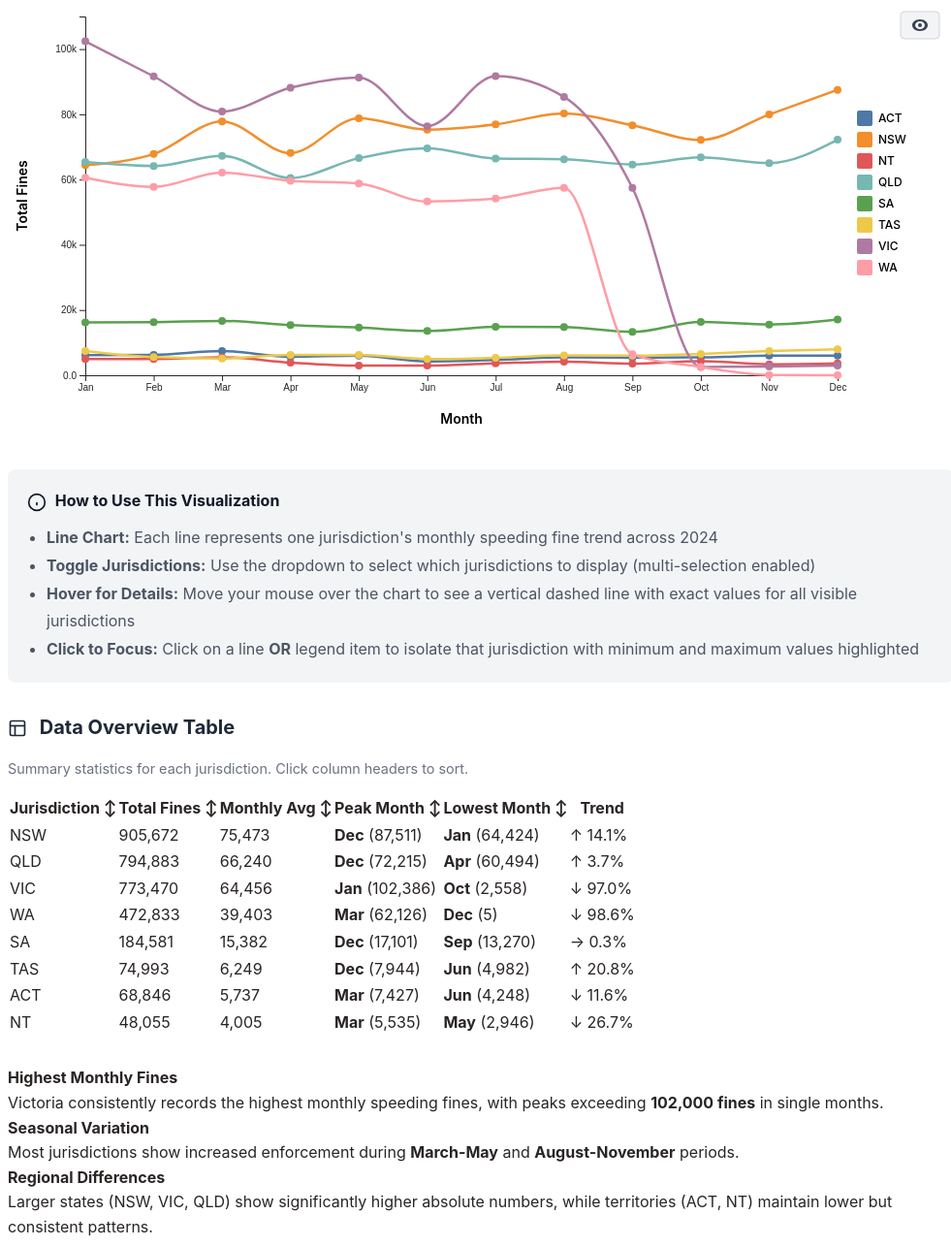
D3 v7 page, settled after 480 driven frames (8 s of simulated time); the page loaded 1 data file(s).


// ── js/rq1.js
// RQ1: Monthly Speeding Fines by Jurisdiction
// D3 Multi-Line Chart Visualization with real data from Q1.csv

(function(){

// Load the dataset
loadQ1Data().then(data => {
  console.log('RQ1 data loaded:', data.length, 'rows');
  
  // Get unique jurisdictions and sort them
  const jurisdictions = Array.from(new Set(data.map(d => d.JURISDICTION))).filter(j => j).sort();
  console.log('Jurisdictions:', jurisdictions);
  
  // Build the control panel
  const controlsDiv = d3.select('#rq1-controls');
  controlsDiv.attr('class', 'viz-controls');
  
  // Create dropdown-style multi-select control
  const dropdownContainer = controlsDiv.append('div')
    .attr('class', 'control-label')
    .style('position', 'relative');
  
  dropdownContainer.append('span').text('Select Jurisdictions:');
  
  // Create dropdown button
  const dropdownButton = dropdownContainer.append('div')
    .attr('class', 'control-select')
    .style('cursor', 'pointer')
    .style('display', 'flex')
    .style('justify-content', 'space-between')
    .style('align-items', 'center')
    .style('user-select', 'none')
    .html(`<span>All Jurisdictions (${jurisdictions.length})</span><span style="font-size: 0.7em;">▼</span>`);
  
  // Create dropdown menu
  const dropdownMenu = dropdownContainer.append('div')
    .style('position', 'absolute')
    .style('top', '100%')
    .style('left', '0')
    .style('right', '0')
    .style('background', 'white')
    .style('border', '2px solid #e5e7eb')
    .style('border-radius', '8px')
    .style('box-shadow', '0 4px 6px rgba(0, 0, 0, 0.1)')
    .style('margin-top', '4px')
    .style('max-height', '300px')
    .style('overflow-y', 'auto')
    .style('z-index', '1000')
    .style('display', 'none');
  
  // Add "Select All" option
  const selectAllOption = dropdownMenu.append('label')
    .style('display', 'flex')
    .style('align-items', 'center')
    .style('padding', '10px 12px')
    .style('cursor', 'pointer')
    .style('border-bottom', '1px solid #e5e7eb')
    .style('background', '#f9fafb')
    .style('font-weight', '600')
    .on('mouseover', function() {
      d3.select(this).style('background', '#f3f4f6');
    })
    .on('mouseout', function() {
      d3.select(this).style('background', '#f9fafb');
    });
  
  const selectAllCheckbox = selectAllOption.append('input')
    .attr('type', 'checkbox')
    .attr('id', 'select-all')
    .attr('checked', true)
    .style('cursor', 'pointer')
    .style('margin-right', '8px');
  
  selectAllOption.append('span').text('Select All');
  
  // Add individual jurisdiction checkboxes
  const checkboxes = {};
  jurisdictions.forEach(jurisdiction => {
    const option = dropdownMenu.append('label')
      .style('display', 'flex')
      .style('align-items', 'center')
      .style('padding', '8px 12px')
      .style('cursor', 'pointer')
      .style('transition', 'background 0.2s')
      .on('mouseover', function() {
        d3.select(this).style('background', '#f3f4f6');
      })
      .on('mouseout', function() {
        d3.select(this).style('background', 'white');
      });
    
    const checkbox = option.append('input')
      .attr('type', 'checkbox')
      .attr('class', 'jurisdiction-checkbox')
      .attr('value', jurisdiction)
      .attr('checked', true)
      .style('cursor', 'pointer')
      .style('margin-right', '8px');
    
    option.append('span').text(jurisdiction);
    
    checkboxes[jurisdiction] = checkbox.node();
  });
  
  // Toggle dropdown visibility
  let isDropdownOpen = false;
  dropdownButton.on('click', function(event) {
    event.stopPropagation();
    isDropdownOpen = !isDropdownOpen;
    dropdownMenu.style('display', isDropdownOpen ? 'block' : 'none');
    dropdownButton.html(`<span>${getSelectedText()}</span><span style="font-size: 0.7em;">${isDropdownOpen ? '▲' : '▼'}</span>`);
  });
  
  // Close dropdown when clicking outside
  d3.select('body').on('click.rq1-dropdown', function(event) {
    if (isDropdownOpen && !dropdownContainer.node().contains(event.target)) {
      isDropdownOpen = false;
      dropdownMenu.style('display', 'none');
      dropdownButton.html(`<span>${getSelectedText()}</span><span style="font-size: 0.7em;">▼</span>`);
    }
  });
  
  // Function to get selected text
  function getSelectedText() {
    const selectedCount = jurisdictions.filter(j => checkboxes[j].checked).length;
    if (selectedCount === 0) return 'No Jurisdictions Selected';
    if (selectedCount === jurisdictions.length) return `All Jurisdictions (${jurisdictions.length})`;
    if (selectedCount === 1) return jurisdictions.find(j => checkboxes[j].checked);
    return `${selectedCount} Jurisdictions Selected`;
  }
  
  // Set up the chart dimensions
  const chartContainer = d3.select('#rq1-chart');
  
  // Detect device and orientation
  const isMobile = window.innerWidth <= 768;
  const isLandscape = window.innerWidth > window.innerHeight;
  
  // Get full available width of the container
  const containerNode = chartContainer.node();
  let containerWidth = containerNode.getBoundingClientRect().width || window.innerWidth - 40;
  let chartHeight = 450;
  let margin = { top: 20, right: 120, bottom: 60, left: 80 };
  
  if (isMobile) {
    if (isLandscape) {
      // Landscape: reduce height, keep standard margins
      chartHeight = 350;
      margin = { top: 15, right: 100, bottom: 50, left: 60 };
    } else {
      // Portrait: enable horizontal scrolling with wider chart
      containerWidth = Math.max(containerWidth, 600); // Minimum width for readability
      chartHeight = 400;
      margin = { top: 20, right: 100, bottom: 50, left: 60 };
    }
  }
  
  const width = containerWidth - margin.left - margin.right;
  const height = chartHeight - margin.top - margin.bottom;
  
  // Create wrapper for horizontal scrolling on mobile portrait
  if (isMobile && !isLandscape) {
    chartContainer
      .style('overflow-x', 'auto')
      .style('overflow-y', 'hidden')
      .style('-webkit-overflow-scrolling', 'touch')
      .style('width', '100%');
  }
  
  // Create SVG with viewBox for responsiveness
  const svg = chartContainer.append('svg')
    .attr('viewBox', `0 0 ${containerWidth} ${chartHeight}`)
    .attr('preserveAspectRatio', 'xMidYMid meet')
    .style('width', '100%')
    .style('height', 'auto')
    .style('min-height', isMobile ? '300px' : '400px');
  
  const g = svg.append('g')
    .attr('transform', `translate(${margin.left},${margin.top})`);
  
  // Add color-blind toggle button (top-right position)
  const toggleButton = svg.append('g')
    .attr('class', 'colorblind-toggle')
    .attr('transform', `translate(${containerWidth - 55}, 15)`)
    .style('cursor', 'pointer');
  
  const toggleTitle = toggleButton.append('title')
    .text('Enable color blind mode');
  
  toggleButton.append('rect')
    .attr('width', 40)
    .attr('height', 28)
    .attr('rx', 4)
    .attr('fill', '#f3f4f6')
    .attr('stroke', '#d1d5db')
    .attr('stroke-width', 1);
  
  // Add eye icon (centered in smaller button)
  toggleButton.append('path')
    .attr('d', 'M20 8 C15 8, 12 11, 12 14 C12 17, 15 20, 20 20 C25 20, 28 17, 28 14 C28 11, 25 8, 20 8 M20 10 C23 10, 25 12, 25 14 C25 16, 23 18, 20 18 C17 18, 15 16, 15 14 C15 12, 17 10, 20 10')
    .attr('fill', '#374151')
    .attr('transform', 'translate(0, 0)');
  
  toggleButton.append('circle')
    .attr('cx', 20)
    .attr('cy', 14)
    .attr('r', 2)
    .attr('fill', '#374151');
  
  // Add hover effects
  toggleButton.on('mouseenter', function() {
    toggleButton.select('rect')
      .transition()
      .duration(200)
      .attr('transform', 'scale(1.05)');
  });
  
  toggleButton.on('mouseleave', function() {
    toggleButton.select('rect')
      .transition()
      .duration(200)
      .attr('transform', 'scale(1)');
  });
  
  toggleButton.on('click', function() {
    isColorBlindMode = !isColorBlindMode;
    
    // Update button appearance
    toggleButton.select('rect')
      .attr('fill', isColorBlindMode ? '#10b981' : '#f3f4f6')
      .attr('stroke', isColorBlindMode ? '#059669' : '#d1d5db');
    
    toggleButton.selectAll('path, circle')
      .attr('fill', isColorBlindMode ? '#ffffff' : '#374151');
    
    // Update title text based on state
    toggleTitle.text(isColorBlindMode ? 'Disable Colour-Blind Mode' : 'Enable Colour-Blind Mode');
    
    // Update all colors and enhance visual contrast in color-blind mode
    updateChart();
    
    // Additional enhancements for color-blind mode
    if (window.rq1AllLines) {
      window.rq1AllLines
        .transition()
        .duration(500)
        .attr('stroke-width', isColorBlindMode ? 3 : 2.5)
        .style('opacity', isColorBlindMode ? 0.95 : 1);
    }
    
    if (window.rq1AllCircles) {
      window.rq1AllCircles
        .transition()
        .duration(500)
        .attr('r', isColorBlindMode ? 5 : 4)
        .style('stroke', isColorBlindMode ? '#000' : 'none')
        .style('stroke-width', isColorBlindMode ? 1 : 0);
    }
  });
  
  // Create enhanced tooltip with better styling
  const tooltip = d3.select('body').append('div')
    .attr('class', 'rq1-tooltip enhanced-tooltip')
    .style('position', 'fixed')
    .style('pointer-events', 'none')
    .style('padding', '14px 18px')
    .style('font-size', '13px')
    .style('background', 'rgba(15, 23, 42, 0.95)')
    .style('color', '#fff')
    .style('border-radius', '10px')
    .style('box-shadow', '0 8px 24px rgba(0, 0, 0, 0.3)')
    .style('z-index', '99999')
    .style('max-width', '320px')
    .style('opacity', 0);
  
  // Create crosshair group
  const crosshair = g.append('g')
    .attr('class', 'crosshair')
    .style('display', 'none');
  
  const verticalLine = crosshair.append('line')
    .attr('y1', 0)
    .attr('y2', height)
    .attr('stroke', '#666')
    .attr('stroke-width', 1)
    .attr('stroke-dasharray', '4,4');
  
  // Create overlay for mouse tracking
  const overlay = g.append('rect')
    .attr('class', 'overlay')
    .attr('width', width)
    .attr('height', height)
    .style('fill', 'none')
    .style('pointer-events', 'all');
  
  // Create scales
  const xScale = d3.scaleLinear()
    .domain([1, 12])
    .range([0, width]);
  
  const yScale = d3.scaleLinear()
    .range([height, 0]);
  
  // Color scale
  const colorScale = d3.scaleOrdinal(d3.schemeTableau10)
    .domain(jurisdictions);
  
  // Color-blind friendly palette (Okabe-Ito - gold standard)
  const colorBlindPalette = [
    '#0072B2', // Blue
    '#009E73', // Green
    '#F0E442', // Yellow
    '#E69F00', // Orange
    '#56B4E9', // Sky Blue
    '#CC79A7', // Pink
    '#D55E00', // Red
    '#000000'  // Black
  ];
  const colorBlindScale = d3.scaleOrdinal(colorBlindPalette)
    .domain(jurisdictions);
  
  // Toggle state for color-blind mode
  let isColorBlindMode = false;
  
  // Function to get current color scale
  function getCurrentColorScale() {
    return isColorBlindMode ? colorBlindScale : colorScale;
  }
  
  // Create axes
  const xAxis = g.append('g')
    .attr('class', 'x-axis')
    .attr('transform', `translate(0,${height})`);
  
  const yAxis = g.append('g')
    .attr('class', 'y-axis');
  
  // Add axis labels
  svg.append('text')
    .attr('class', 'axis-label')
    .attr('text-anchor', 'middle')
    .attr('x', margin.left + width / 2)
    .attr('y', height + margin.top + margin.bottom - 10)
    .style('font-size', '14px')
    .style('font-weight', '600')
    .text('Month');
  
  svg.append('text')
    .attr('class', 'axis-label')
    .attr('text-anchor', 'middle')
    .attr('transform', `rotate(-90)`)
    .attr('x', -(margin.top + height / 2))
    .attr('y', 20)
    .style('font-size', '14px')
    .style('font-weight', '600')
    .text('Total Fines');
  
  // Line generator
  const line = d3.line()
    .curve(d3.curveMonotoneX)
    .x(d => xScale(d.Month))
    .y(d => yScale(d.Sum_FINES));
  
  // Create lines group
  const linesGroup = g.append('g').attr('class', 'lines-group');
  
  // Create dots group
  const dotsGroup = g.append('g').attr('class', 'dots-group');
  
  // Create legend
  const legend = svg.append('g')
    .attr('class', 'legend')
    .attr('transform', `translate(${width + margin.left + 20}, ${margin.top})`);
  
  // State for hover and isolation
  let hoveredJurisdiction = null;
  let isolatedJurisdiction = null;
  
  // Function to get selected jurisdictions
  function getSelectedJurisdictions() {
    return jurisdictions.filter(j => checkboxes[j].checked);
  }
  
  // Function to update the chart
  function updateChart() {
    const selected = getSelectedJurisdictions();
    
    // Filter data for selected jurisdictions
    const filteredData = data.filter(d => selected.includes(d.JURISDICTION));
    
    // Update Y scale domain based on filtered data
    const maxValue = d3.max(filteredData, d => d.Sum_FINES) || 100;
    yScale.domain([0, maxValue]).nice();
    
    // Group data by jurisdiction for easy lookup
    const dataByJurisdictionMap = {};
    selected.forEach(jurisdiction => {
      dataByJurisdictionMap[jurisdiction] = data
        .filter(d => d.JURISDICTION === jurisdiction)
        .sort((a, b) => a.Month - b.Month);
    });
    
    // Update axes with transition
    xAxis.transition().duration(500)
      .call(d3.axisBottom(xScale)
        .ticks(12)
        .tickFormat(d => {
          const months = ['Jan', 'Feb', 'Mar', 'Apr', 'May', 'Jun', 'Jul', 'Aug', 'Sep', 'Oct', 'Nov', 'Dec'];
          return months[d - 1] || d;
        }));
    
    yAxis.transition().duration(500)
      .call(d3.axisLeft(yScale)
        .ticks(6)
        .tickFormat(d => d3.format('.2s')(d)));
    
    // Group data by jurisdiction
    const dataByJurisdiction = selected.map(jurisdiction => ({
      jurisdiction,
      values: data.filter(d => d.JURISDICTION === jurisdiction).sort((a, b) => a.Month - b.Month)
    }));
    
    // Update lines
    const lines = linesGroup.selectAll('.line')
      .data(dataByJurisdiction, d => d.jurisdiction);
    
    // Exit - interrupt any existing transitions first
    lines.exit()
      .interrupt()
      .transition()
      .duration(500)
      .style('opacity', 0)
      .remove();
    
    // Enter + Update
    const linesEnter = lines.enter()
      .append('path')
      .attr('class', 'line')
      .attr('fill', 'none')
      .attr('stroke-width', 2.5)
      .style('opacity', 0);
    
    const allLines = linesEnter.merge(lines);
    
    allLines
      .interrupt()
      .transition()
      .duration(500)
      .attr('stroke', d => getCurrentColorScale()(d.jurisdiction))
      .attr('d', d => line(d.values))
      .style('opacity', d => {
        if (isolatedJurisdiction) {
          return d.jurisdiction === isolatedJurisdiction ? 1 : 0.1;
        }
        if (hoveredJurisdiction) {
          return d.jurisdiction === hoveredJurisdiction ? 1 : 0.15;
        }
        return 1;
      })
      .attr('stroke-width', d => {
        const baseWidth = isColorBlindMode ? 3 : 2.5;
        const highlightWidth = isColorBlindMode ? 4 : 3.5;
        if (isolatedJurisdiction) {
          return d.jurisdiction === isolatedJurisdiction ? highlightWidth : baseWidth;
        }
        if (hoveredJurisdiction) {
          return d.jurisdiction === hoveredJurisdiction ? highlightWidth : baseWidth;
        }
        return baseWidth;
      });
    
    // Add hover and click handlers to lines
    allLines
      .style('cursor', 'pointer')
      .on('mouseenter touchstart', function(event, d) {
        if (event.type === 'touchstart') event.preventDefault();
        hoveredJurisdiction = d.jurisdiction;
        updateLineStyles();
        updateLegendStyles();
      })
      .on('mouseleave', function() {
        hoveredJurisdiction = null;
        updateLineStyles();
        updateLegendStyles();
      })
      .on('click touchend', function(event, d) {
        event.preventDefault();
        event.stopPropagation();
        if (isolatedJurisdiction === d.jurisdiction) {
          isolatedJurisdiction = null;
        } else {
          isolatedJurisdiction = d.jurisdiction;
        }
        hoveredJurisdiction = null;
        updateLineStyles();
        updateLegendStyles();
        updateDotsVisibility();
        if (window.rq1UpdateMinMaxBubbles) {
          window.rq1UpdateMinMaxBubbles();
        }
      });
    
    // Update dots
    const dots = dotsGroup.selectAll('.dot-group')
      .data(dataByJurisdiction, d => d.jurisdiction);
    
    // Exit - interrupt any existing transitions first
    dots.exit()
      .interrupt()
      .transition()
      .duration(500)
      .style('opacity', 0)
      .remove();
    
    // Enter
    const dotsEnter = dots.enter()
      .append('g')
      .attr('class', 'dot-group')
      .style('opacity', 0);
    
    // Update + Enter
    const dotsUpdate = dotsEnter.merge(dots);
    
    dotsUpdate
      .interrupt()
      .transition()
      .duration(500)
      .style('opacity', 1);
    
    // Bind dots to individual data points
    const circles = dotsUpdate.selectAll('circle')
      .data(d => d.values.map(v => ({ ...v, jurisdiction: d.jurisdiction })), d => `${d.jurisdiction}-${d.Month}`);
    
    circles.exit()
      .interrupt()
      .remove();
    
    const circlesEnter = circles.enter()
      .append('circle')
      .attr('r', isColorBlindMode ? 5 : 4)
      .attr('fill', d => getCurrentColorScale()(d.jurisdiction))
      .style('cursor', 'pointer')
      .style('stroke', isColorBlindMode ? '#000' : 'none')
      .style('stroke-width', isColorBlindMode ? 1 : 0)
      .style('opacity', 0);
    
    const allCircles = circlesEnter.merge(circles);
    
    allCircles
      .interrupt()
      .transition()
      .duration(500)
      .attr('cx', d => xScale(d.Month))
      .attr('cy', d => yScale(d.Sum_FINES))
      .attr('r', isColorBlindMode ? 5 : 4)
      .attr('fill', d => getCurrentColorScale()(d.jurisdiction))
      .style('stroke', isColorBlindMode ? '#000' : 'none')
      .style('stroke-width', isColorBlindMode ? 1 : 0)
      .style('opacity', d => {
        if (isolatedJurisdiction) {
          return d.jurisdiction === isolatedJurisdiction ? 1 : 0.1;
        }
        if (hoveredJurisdiction) {
          return d.jurisdiction === hoveredJurisdiction ? 1 : 0.15;
        }
        return 1;
      });
    
    // Store reference for later updates
    window.rq1AllCircles = allCircles;
    
    // Function to show/hide min/max bubbles
    function updateMinMaxBubbles() {
      // Remove existing bubbles and lines
      g.selectAll('.minmax-bubble').remove();
      g.selectAll('.minmax-lines').remove();
      g.selectAll('.minmax-axis-label').remove();
      
      // Reset axis tick highlights
      xAxis.selectAll('.tick text')
        .style('fill', null)
        .style('font-weight', null)
        .style('font-size', null);
      
      yAxis.selectAll('.tick text')
        .style('fill', null)
        .style('font-weight', null)
        .style('font-size', null);
      
      if (!isolatedJurisdiction) return;
      
      // Calculate min/max for the isolated jurisdiction
      const isolatedJurData = dataByJurisdictionMap[isolatedJurisdiction] || [];
      const isolatedValues = isolatedJurData.map(item => item.Sum_FINES).filter(v => v != null);
      if (isolatedValues.length === 0) return;
      
      const minVal = Math.min(...isolatedValues);
      const maxVal = Math.max(...isolatedValues);
      
      // Find the data points for min and max
      const minMaxPoints = isolatedJurData.filter(d => d.Sum_FINES === minVal || d.Sum_FINES === maxVal);
      
      // First pass: draw all lines and axis labels
      minMaxPoints.forEach(d => {
        const label = d.Sum_FINES === maxVal ? 'MAX' : 'MIN';
        const bgColor = d.Sum_FINES === maxVal ? '#10b981' : '#ef4444';
        
        const cx = xScale(d.Month);
        const cy = yScale(d.Sum_FINES);
        
        // Create lines group
        const linesGroup = g.insert('g', '.minmax-bubble')
          .attr('class', 'minmax-lines')
          .style('opacity', 0)
          .style('pointer-events', 'none');
        
        // Vertical line to X-axis
        linesGroup.append('line')
          .attr('x1', cx)
          .attr('y1', cy)
          .attr('x2', cx)
          .attr('y2', height)
          .attr('stroke', bgColor)
          .attr('stroke-width', 1.5)
          .attr('stroke-dasharray', '4,4')
          .attr('opacity', 0.8);
        
        // Horizontal line to Y-axis
        linesGroup.append('line')
          .attr('x1', cx)
          .attr('y1', cy)
          .attr('x2', 0)
          .attr('y2', cy)
          .attr('stroke', bgColor)
          .attr('stroke-width', 1.5)
          .attr('stroke-dasharray', '4,4')
          .attr('opacity', 0.8);
        
        // Highlight X-axis tick if it matches
        const xTicks = xScale.ticks();
        const isXOnTick = xTicks.some(tick => Math.abs(tick - d.Month) < 0.5);
        
        if (isXOnTick) {
          xAxis.selectAll('.tick text')
            .filter(function(t) { return Math.abs(t - d.Month) < 0.5; })
            .style('fill', bgColor)
            .style('font-weight', '700')
            .style('font-size', '13px');
        } else {
          // Add custom X-axis label
          const xLabelGroup = g.append('g')
            .attr('class', 'minmax-axis-label')
            .style('opacity', 0);
          
          const xMonths = ['Jan', 'Feb', 'Mar', 'Apr', 'May', 'Jun', 'Jul', 'Aug', 'Sep', 'Oct', 'Nov', 'Dec'];
          const xLabelText = xMonths[d.Month - 1];
          
          const xLabel = xLabelGroup.append('text')
            .attr('x', cx)
            .attr('y', height + 20)
            .attr('text-anchor', 'middle')
            .attr('font-size', '11px')
            .attr('font-weight', '700')
            .attr('fill', bgColor)
            .text(xLabelText);
          
          const xLabelBBox = xLabel.node().getBBox();
          xLabelGroup.insert('rect', 'text')
            .attr('x', xLabelBBox.x - 4)
            .attr('y', xLabelBBox.y - 2)
            .attr('width', xLabelBBox.width + 8)
            .attr('height', xLabelBBox.height + 4)
            .attr('fill', 'white')
            .attr('opacity', 0.9)
            .attr('rx', 3);
          
          xLabelGroup.transition().duration(300).style('opacity', 1);
        }
        
        // Store Y-axis label info for positioning
        d.yLabelInfo = {
          value: d.Sum_FINES,
          cy: cy,
          bgColor: bgColor,
          label: label
        };
        
        // Animate lines in
        linesGroup.transition().duration(300).style('opacity', 1);
      });
      
      // Position Y-axis labels with smart spacing to avoid overlap
      const yLabelsToPlace = minMaxPoints.map(d => d.yLabelInfo).sort((a, b) => b.cy - a.cy);
      const minSpacing = 25; // Minimum pixels between labels
      
      yLabelsToPlace.forEach((labelInfo, idx) => {
        // Calculate position avoiding overlap
        let targetY = labelInfo.cy;
        
        // Check previous label for overlap
        if (idx > 0) {
          const prevLabel = yLabelsToPlace[idx - 1];
          const prevY = prevLabel.adjustedY || prevLabel.cy;
          if (Math.abs(targetY - prevY) < minSpacing) {
            targetY = prevY - minSpacing;
          }
        }
        
        labelInfo.adjustedY = targetY;
        
        // Check if adjusted Y matches a tick
        const yTicks = yScale.ticks();
        const isYOnTick = yTicks.some(tick => Math.abs(tick - labelInfo.value) < (labelInfo.value * 0.02));
        
        if (isYOnTick) {
          yAxis.selectAll('.tick text')
            .filter(function(t) { return Math.abs(t - labelInfo.value) < (labelInfo.value * 0.02); })
            .style('fill', labelInfo.bgColor)
            .style('font-weight', '700')
            .style('font-size', '13px');
        } else {
          // Add custom Y-axis label group
          const yLabelGroup = g.append('g')
            .attr('class', 'minmax-axis-label')
            .style('opacity', 0);
          
          // Draw connecting line from label to actual data point if positions differ
          if (Math.abs(targetY - labelInfo.cy) > 2) {
            yLabelGroup.append('line')
              .attr('x1', -8)
              .attr('y1', targetY)
              .attr('x2', 0)
              .attr('y2', labelInfo.cy)
              .attr('stroke', labelInfo.bgColor)
              .attr('stroke-width', 1)
              .attr('opacity', 0.5);
          }
          
          const yLabel = yLabelGroup.append('text')
            .attr('x', -10)
            .attr('y', targetY + 4)
            .attr('text-anchor', 'end')
            .attr('font-size', '11px')
            .attr('font-weight', '700')
            .attr('fill', labelInfo.bgColor)
            .text(d3.format('.2s')(labelInfo.value));
          
          const yLabelBBox = yLabel.node().getBBox();
          yLabelGroup.insert('rect', 'text')
            .attr('x', yLabelBBox.x - 4)
            .attr('y', yLabelBBox.y - 2)
            .attr('width', yLabelBBox.width + 8)
            .attr('height', yLabelBBox.height + 4)
            .attr('fill', 'white')
            .attr('opacity', 0.9)
            .attr('rx', 3);
          
          yLabelGroup.transition().duration(300).style('opacity', 1);
        }
      });
      
      // Second pass: draw all chat bubbles on top
      minMaxPoints.forEach(d => {
        const label = d.Sum_FINES === maxVal ? 'MAX' : 'MIN';
        const bgColor = d.Sum_FINES === maxVal ? '#10b981' : '#ef4444';
        
        const cx = xScale(d.Month);
        const cy = yScale(d.Sum_FINES);
        
        // Chat bubble
        const bubbleGroup = g.append('g')
          .attr('class', 'minmax-bubble')
          .attr('transform', `translate(${cx}, ${cy - 30})`)
          .style('pointer-events', 'all');
        
        // Chat bubble background
        bubbleGroup.append('rect')
          .attr('x', -25)
          .attr('y', -18)
          .attr('width', 50)
          .attr('height', 24)
          .attr('rx', 5)
          .attr('fill', bgColor)
          .style('filter', 'drop-shadow(0 2px 4px rgba(0,0,0,0.2))');
        
        // Chat bubble pointer
        bubbleGroup.append('path')
          .attr('d', 'M -4,6 L 0,12 L 4,6 Z')
          .attr('fill', bgColor);
        
        // Label text
        bubbleGroup.append('text')
          .attr('x', 0)
          .attr('y', -4)
          .attr('text-anchor', 'middle')
          .attr('font-size', '10px')
          .attr('font-weight', '700')
          .attr('fill', 'white')
          .text(label);
        
        // Animate in
        bubbleGroup
          .style('opacity', 0)
          .transition()
          .duration(300)
          .style('opacity', 1);
      });
    }
    
    // Store function reference
    window.rq1UpdateMinMaxBubbles = updateMinMaxBubbles;
    
    // Store reference for later updates
    window.rq1AllCircles = allCircles;
    
    // Update legend
    const legendItems = legend.selectAll('.legend-item')
      .data(selected, d => d);
    
    // Exit
    legendItems.exit().remove();
    
    // Enter
    const legendEnter = legendItems.enter()
      .append('g')
      .attr('class', 'legend-item');
    
    legendEnter.append('rect')
      .attr('width', 16)
      .attr('height', 16)
      .attr('fill', d => getCurrentColorScale()(d))
      .attr('rx', 2);
    
    legendEnter.append('text')
      .attr('x', 22)
      .attr('y', 12)
      .style('font-size', '12px')
      .style('font-weight', '500')
      .text(d => d);
    
    // Update positions and add interactivity
    const allLegendItems = legendEnter.merge(legendItems);
    
    // Calculate vertical centering
    const itemHeight = 22; // Height per item
    const totalHeight = selected.length * itemHeight;
    const startY = (height - totalHeight) / 2;
    
    allLegendItems
      .transition()
      .duration(500)
      .attr('transform', (d, i) => `translate(0, ${startY + i * itemHeight})`);
    
    // Update legend rect colors
    allLegendItems.select('rect')
      .transition()
      .duration(500)
      .attr('fill', d => getCurrentColorScale()(d));
    
    // Add hover and click handlers to legend
    allLegendItems
      .style('cursor', 'pointer')
      .on('mouseenter touchstart', function(event, d) {
        if (event.type === 'touchstart') event.preventDefault();
        hoveredJurisdiction = d;
        updateLineStyles();
        updateLegendStyles();
      })
      .on('mouseleave', function() {
        hoveredJurisdiction = null;
        updateLineStyles();
        updateLegendStyles();
      })
      .on('click touchend', function(event, d) {
        event.preventDefault();
        event.stopPropagation();
        if (isolatedJurisdiction === d) {
          isolatedJurisdiction = null;
        } else {
          isolatedJurisdiction = d;
        }
        hoveredJurisdiction = null;
        updateLineStyles();
        updateLegendStyles();
        updateDotsVisibility();
        if (window.rq1UpdateMinMaxBubbles) {
          window.rq1UpdateMinMaxBubbles();
        }
      });
    
    // Store reference for later updates
    window.rq1AllLegendItems = allLegendItems;
    
    // Update overlay mouse events
    overlay
      .on('mousemove', function(event) {
        const [mouseX] = d3.pointer(event);
        const month = Math.round(xScale.invert(mouseX));
        
        if (month < 1 || month > 12) {
          crosshair.style('display', 'none');
          tooltip.style('opacity', 0);
          return;
        }
        
        // Show crosshair
        crosshair.style('display', null);
        verticalLine.attr('x1', xScale(month)).attr('x2', xScale(month));
        
        // Build enhanced tooltip content with clearer labels
        const monthName = ['January', 'February', 'March', 'April', 'May', 'June', 'July', 'August', 'September', 'October', 'November', 'December'][month - 1];
        let tooltipHtml = `
          <div class="tooltip-header" style="font-weight: 700; font-size: 14px; margin-bottom: 10px; padding-bottom: 8px; border-bottom: 1px solid rgba(255,255,255,0.2);">
            📅 ${monthName} 2024
          </div>`;
        
        // If a jurisdiction is isolated, only show that one
        const jurisdictionsToShow = isolatedJurisdiction ? [isolatedJurisdiction] : selected;
        
        // Calculate min/max for isolated jurisdiction if applicable
        let minValue = null, maxValue = null;
        if (isolatedJurisdiction) {
          const isolatedData = dataByJurisdictionMap[isolatedJurisdiction] || [];
          const values = isolatedData.map(d => d.Sum_FINES).filter(v => v != null);
          if (values.length > 0) {
            minValue = Math.min(...values);
            maxValue = Math.max(...values);
          }
        }
        
        // Get data for this month for the jurisdictions to show
        const monthData = jurisdictionsToShow.map(jurisdiction => {
          const jurData = dataByJurisdictionMap[jurisdiction] || [];
          const monthEntry = jurData.find(d => d.Month === month);
          return {
            jurisdiction,
            value: monthEntry ? monthEntry.Sum_FINES : null
          };
        }).filter(d => d.value !== null)
          .sort((a, b) => b.value - a.value); // Sort by value descending
        
        // Add header for fines section
        if (monthData.length > 1) {
          tooltipHtml += `<div style="font-size: 11px; color: rgba(255,255,255,0.6); margin-bottom: 6px; text-transform: uppercase; letter-spacing: 0.5px;">Speeding Fines Issued</div>`;
        }
        
        monthData.forEach((d, i) => {
          const isMax = i === 0 && monthData.length > 1;
          tooltipHtml += `<div style="display: flex; align-items: center; gap: 10px; margin: 6px 0; ${isMax ? 'background: rgba(255,255,255,0.1); padding: 6px 8px; border-radius: 6px; margin: 8px -8px;' : ''}">
            <div style="width: 14px; height: 14px; background: ${getCurrentColorScale()(d.jurisdiction)}; border-radius: 3px; flex-shrink: 0;"></div>
            <span style="flex: 1; font-weight: 500;">${d.jurisdiction}</span>
            <span style="font-weight: 700; font-size: 14px;">${d.value.toLocaleString()}</span>
            ${isMax && monthData.length > 1 ? '<span style="font-size: 10px; background: #10b981; padding: 2px 6px; border-radius: 4px; margin-left: 4px;">Highest</span>' : ''}
          </div>`;
        });
        
        // Add total if showing multiple jurisdictions
        if (monthData.length > 1) {
          const total = monthData.reduce((sum, d) => sum + d.value, 0);
          tooltipHtml += `<div style="margin-top: 10px; padding-top: 8px; border-top: 1px solid rgba(255,255,255,0.2); display: flex; justify-content: space-between;">
            <span style="color: rgba(255,255,255,0.7);">Total (${monthData.length} jurisdictions)</span>
            <span style="font-weight: 700;">${total.toLocaleString()}</span>
          </div>`;
        }
        
        tooltip
          .style('opacity', 1)
          .html(tooltipHtml)
          .style('left', (event.pageX + 15) + 'px')
          .style('top', (event.pageY - 10) + 'px');
      })
      .on('mouseleave touchend', function() {
        crosshair.style('display', 'none');
        tooltip.style('opacity', 0);
      })
      .on('touchstart touchmove', function(event) {
        const touch = event.touches[0];
        const [mouseX] = d3.pointer(touch, this);
        const month = Math.round(xScale.invert(mouseX));
        
        if (month < 1 || month > 12) {
          crosshair.style('display', 'none');
          tooltip.style('opacity', 0);
          return;
        }
        
        // Show crosshair
        crosshair.style('display', null);
        verticalLine.attr('x1', xScale(month)).attr('x2', xScale(month));
        
        // Build tooltip content
        let tooltipHtml = `<div style="font-weight: 600; margin-bottom: 6px; padding-bottom: 4px; border-bottom: 1px solid #ddd;">${['Jan', 'Feb', 'Mar', 'Apr', 'May', 'Jun', 'Jul', 'Aug', 'Sep', 'Oct', 'Nov', 'Dec'][month - 1]} 2024</div>`;
        
        // If a jurisdiction is isolated, only show that one (applies to touch events too)
        const jurisdictionsToShow = isolatedJurisdiction ? [isolatedJurisdiction] : selected;
        
        // Calculate min/max for isolated jurisdiction if applicable (for touch events)
        let minValueTouch = null, maxValueTouch = null;
        if (isolatedJurisdiction) {
          const isolatedDataTouch = dataByJurisdictionMap[isolatedJurisdiction] || [];
          const valuesTouch = isolatedDataTouch.map(d => d.Sum_FINES).filter(v => v != null);
          if (valuesTouch.length > 0) {
            minValueTouch = Math.min(...valuesTouch);
            maxValueTouch = Math.max(...valuesTouch);
          }
        }
        
        // Get data for this month for the jurisdictions to show
        const monthData = jurisdictionsToShow.map(jurisdiction => {
          const jurData = dataByJurisdictionMap[jurisdiction] || [];
          const monthEntry = jurData.find(d => d.Month === month);
          return {
            jurisdiction,
            value: monthEntry ? monthEntry.Sum_FINES : null
          };
        }).filter(d => d.value !== null)
          .sort((a, b) => b.value - a.value);
        
        monthData.forEach(d => {
          tooltipHtml += `<div style="display: flex; align-items: center; gap: 8px; margin: 4px 0;">
            <div style="width: 12px; height: 12px; background: ${getCurrentColorScale()(d.jurisdiction)}; border-radius: 2px;"></div>
            <span style="flex: 1; font-weight: 500;">${d.jurisdiction}</span>
            <span style="font-weight: 600;">${d.value.toLocaleString()}</span>
          </div>`;
        });
        
        tooltip
          .style('opacity', 1)
          .html(tooltipHtml)
          .style('left', (touch.pageX + 15) + 'px')
          .style('top', (touch.pageY - 10) + 'px');
      });
    
    // Store references for later updates
    window.rq1AllLines = linesGroup.selectAll('.line');
    
    // Update MIN/MAX bubbles if a jurisdiction is isolated
    if (window.rq1UpdateMinMaxBubbles) {
      window.rq1UpdateMinMaxBubbles();
    }
  }
  
  // Helper function to update line styles
  function updateLineStyles() {
    if (window.rq1AllLines) {
      window.rq1AllLines
        .transition()
        .duration(200)
        .style('opacity', d => {
          if (isolatedJurisdiction) {
            return d.jurisdiction === isolatedJurisdiction ? 1 : 0.1;
          }
          if (hoveredJurisdiction) {
            return d.jurisdiction === hoveredJurisdiction ? 1 : 0.15;
          }
          return 1;
        })
        .attr('stroke-width', d => {
          if (isolatedJurisdiction) {
            return d.jurisdiction === isolatedJurisdiction ? 3.5 : 2.5;
          }
          if (hoveredJurisdiction) {
            return d.jurisdiction === hoveredJurisdiction ? 3.5 : 2.5;
          }
          return 2.5;
        });
    }
  }
  
  // Helper function to update legend styles
  function updateLegendStyles() {
    if (window.rq1AllLegendItems) {
      window.rq1AllLegendItems
        .transition()
        .duration(200)
        .style('opacity', d => {
          if (isolatedJurisdiction) {
            return d === isolatedJurisdiction ? 1 : 0.4;
          }
          if (hoveredJurisdiction) {
            return d === hoveredJurisdiction ? 1 : 0.6;
          }
          return 1;
        })
        .selectAll('rect')
        .attr('stroke', d => {
          if (isolatedJurisdiction === d || hoveredJurisdiction === d) {
            return '#333';
          }
          return 'none';
        })
        .attr('stroke-width', 2);
    }
  }
  
  // Helper function to update dots visibility
  function updateDotsVisibility() {
    if (window.rq1AllCircles) {
      window.rq1AllCircles
        .transition()
        .duration(200)
        .style('opacity', d => {
          if (isolatedJurisdiction) {
            return d.jurisdiction === isolatedJurisdiction ? 1 : 0.1;
          }
          if (hoveredJurisdiction) {
            return d.jurisdiction === hoveredJurisdiction ? 1 : 0.15;
          }
          return 1;
        });
    }
  }
  
  // Click anywhere to clear isolation and bubbles
  svg.on('click', function(event) {
    if (event.target === this || event.target.classList.contains('overlay')) {
      if (isolatedJurisdiction) {
        isolatedJurisdiction = null;
        updateLineStyles();
        updateLegendStyles();
        updateDotsVisibility();
        if (window.rq1UpdateMinMaxBubbles) {
          window.rq1UpdateMinMaxBubbles();
        }
      }
    }
  });
  
  // Event handlers for checkboxes
  selectAllCheckbox.on('change', function() {
    const isChecked = this.checked;
    jurisdictions.forEach(j => {
      checkboxes[j].checked = isChecked;
    });
    dropdownButton.html(`<span>${getSelectedText()}</span><span style="font-size: 0.7em;">${isDropdownOpen ? '▲' : '▼'}</span>`);
    updateChart();
  });
  
  jurisdictions.forEach(jurisdiction => {
    d3.select(checkboxes[jurisdiction]).on('change', function() {
      // Update "Select All" checkbox state
      const allChecked = jurisdictions.every(j => checkboxes[j].checked);
      selectAllCheckbox.node().checked = allChecked;
      dropdownButton.html(`<span>${getSelectedText()}</span><span style="font-size: 0.7em;">${isDropdownOpen ? '▲' : '▼'}</span>`);
      // Clear isolation when toggling checkboxes
      isolatedJurisdiction = null;
      hoveredJurisdiction = null;
      updateChart();
    });
  });
  
  // Initial render
  updateChart();
  
  // ===== ADDITIONAL FILTER CONTROLS =====
  const compareModeSelect = d3.select('#rq1-compare-mode');
  const displayModeSelect = d3.select('#rq1-display-mode');
  const resetFiltersBtn = d3.select('#rq1-reset-filters');
  
  // Pre-defined jurisdiction groups
  const jurisdictionGroups = {
    'all': jurisdictions,
    'top3': ['VIC', 'NSW', 'QLD'],
    'territories': ['ACT', 'NT'],
    'major': ['NSW', 'VIC', 'QLD']
  };
  
  // Compare mode change handler
  if (!compareModeSelect.empty()) {
    compareModeSelect.on('change', function() {
      const mode = this.value;
      const targetJurisdictions = jurisdictionGroups[mode] || jurisdictions;
      
      // Update checkboxes
      jurisdictions.forEach(j => {
        checkboxes[j].checked = targetJurisdictions.includes(j);
      });
      
      // Update select all checkbox
      selectAllCheckbox.node().checked = targetJurisdictions.length === jurisdictions.length;
      
      // Update dropdown text
      dropdownButton.html(`<span>${getSelectedText()}</span><span style="font-size: 0.7em;">▼</span>`);
      
      // Clear isolation and update chart
      isolatedJurisdiction = null;
      hoveredJurisdiction = null;
      updateChart();
      populateDataTable();
    });
  }
  
  // Display mode change handler (normalized view)
  let isNormalized = false;
  if (!displayModeSelect.empty()) {
    displayModeSelect.on('change', function() {
      isNormalized = this.value === 'normalized';
      
      if (isNormalized) {
        // Calculate max value for each month across all jurisdictions
        const monthMaxes = {};
        for (let m = 1; m <= 12; m++) {
          const monthData = data.filter(d => d.Month === m);
          monthMaxes[m] = d3.max(monthData, d => d.Sum_FINES) || 1;
        }
        
        // Create normalized version of data (store original)
        window.rq1OriginalData = data;
        window.rq1MonthMaxes = monthMaxes;
        
        // Update Y axis label
        svg.select('.axis-label').filter(function() {
          return d3.select(this).text() === 'Total Fines';
        }).text('Normalized (%)');
      } else {
        // Restore original Y axis label
        svg.select('.axis-label').filter(function() {
          return d3.select(this).text() === 'Normalized (%)';
        }).text('Total Fines');
      }
      
      updateChart();
    });
  }
  
  // Reset all filters
  if (!resetFiltersBtn.empty()) {
    resetFiltersBtn.on('click', function() {
      // Reset compare mode
      if (!compareModeSelect.empty()) compareModeSelect.property('value', 'all');
      
      // Reset display mode
      if (!displayModeSelect.empty()) {
        displayModeSelect.property('value', 'absolute');
        isNormalized = false;
        svg.select('.axis-label').filter(function() {
          return d3.select(this).text() === 'Normalized (%)';
        }).text('Total Fines');
      }
      
      // Reset all checkboxes
      jurisdictions.forEach(j => {
        checkboxes[j].checked = true;
      });
      selectAllCheckbox.node().checked = true;
      dropdownButton.html(`<span>${getSelectedText()}</span><span style="font-size: 0.7em;">▼</span>`);
      
      // Clear states
      isolatedJurisdiction = null;
      hoveredJurisdiction = null;
      isColorBlindMode = false;
      
      // Reset color blind toggle appearance
      toggleButton.select('rect')
        .attr('fill', '#f3f4f6')
        .attr('stroke', '#d1d5db');
      toggleButton.selectAll('path, circle')
        .attr('fill', '#374151');
      
      updateChart();
      populateDataTable();
    });
  }
  
  // Responsive resize handler with debouncing
  // ViewBox handles scaling automatically, only need to handle major layout changes
  let resizeTimeout;
  let lastWidth = window.innerWidth;
  
  window.addEventListener('resize', function() {
    clearTimeout(resizeTimeout);
    resizeTimeout = setTimeout(function() {
      const currentWidth = window.innerWidth;
      // Only reload if crossing the mobile/desktop threshold
      const crossedThreshold = (lastWidth <= 768 && currentWidth > 768) || 
                               (lastWidth > 768 && currentWidth <= 768);
      
      if (crossedThreshold) {
        location.reload();
      }
      lastWidth = currentWidth;
    }, 300);
  });
  
  // Handle orientation change on mobile
  window.addEventListener('orientationchange', function() {
    setTimeout(function() {
      location.reload();
    }, 200);
  });
  
  // ===== DATA TABLE FUNCTIONALITY =====
  function populateDataTable() {
    const tableBody = d3.select('#rq1-summary-table tbody');
    if (tableBody.empty()) return;
    
    // Calculate stats for each jurisdiction
    const jurisdictionStats = jurisdictions.map(jurisdiction => {
      const jurData = data.filter(d => d.JURISDICTION === jurisdiction);
      const fines = jurData.map(d => d.Sum_FINES);
      const total = d3.sum(fines);
      const average = d3.mean(fines);
      const max = d3.max(fines);
      const min = d3.min(fines);
      const maxMonth = jurData.find(d => d.Sum_FINES === max);
      const minMonth = jurData.find(d => d.Sum_FINES === min);
      
      // Calculate trend (comparing first 3 months vs last 3 months)
      const firstThree = fines.slice(0, 3);
      const lastThree = fines.slice(-3);
      const firstAvg = d3.mean(firstThree) || 0;
      const lastAvg = d3.mean(lastThree) || 0;
      const trendPct = firstAvg > 0 ? ((lastAvg - firstAvg) / firstAvg * 100) : 0;
      
      return {
        jurisdiction,
        total,
        average,
        max,
        min,
        maxMonth: maxMonth ? maxMonth.Month : 0,
        minMonth: minMonth ? minMonth.Month : 0,
        trend: trendPct
      };
    });
    
    const monthNames = ['', 'Jan', 'Feb', 'Mar', 'Apr', 'May', 'Jun', 'Jul', 'Aug', 'Sep', 'Oct', 'Nov', 'Dec'];
    
    // Sort by total (descending) initially
    jurisdictionStats.sort((a, b) => b.total - a.total);
    
    // Clear and populate table
    tableBody.html('');
    
    jurisdictionStats.forEach(stat => {
      const trendClass = stat.trend > 2 ? 'trend-up' : (stat.trend < -2 ? 'trend-down' : 'trend-neutral');
      const trendIcon = stat.trend > 2 ? '↑' : (stat.trend < -2 ? '↓' : '→');
      const trendText = `${trendIcon} ${Math.abs(stat.trend).toFixed(1)}%`;
      
      const row = tableBody.append('tr');
      
      row.append('td')
        .html(`<div class="jurisdiction-cell">
          <span class="color-indicator" style="background: ${getCurrentColorScale()(stat.jurisdiction)}"></span>
          <span>${stat.jurisdiction}</span>
        </div>`);
      
      row.append('td').text(stat.total.toLocaleString());
      row.append('td').text(Math.round(stat.average).toLocaleString());
      row.append('td').html(`<strong>${monthNames[stat.maxMonth]}</strong> (${stat.max.toLocaleString()})`);
      row.append('td').html(`<strong>${monthNames[stat.minMonth]}</strong> (${stat.min.toLocaleString()})`);
      row.append('td')
        .attr('class', trendClass)
        .text(trendText);
    });
    
    // Add sorting functionality
    d3.selectAll('#rq1-summary-table th[data-sort]').on('click', function() {
      const sortKey = d3.select(this).attr('data-sort');
      const currentDir = d3.select(this).classed('sorted-asc') ? 'asc' : 
                        (d3.select(this).classed('sorted-desc') ? 'desc' : 'none');
      
      // Reset all headers
      d3.selectAll('#rq1-summary-table th').classed('sorted-asc', false).classed('sorted-desc', false);
      
      // Determine new direction
      const newDir = currentDir === 'asc' ? 'desc' : 'asc';
      d3.select(this).classed(`sorted-${newDir}`, true);
      
      // Sort data
      jurisdictionStats.sort((a, b) => {
        let aVal = a[sortKey] || a.jurisdiction;
        let bVal = b[sortKey] || b.jurisdiction;
        if (typeof aVal === 'string') {
          return newDir === 'asc' ? aVal.localeCompare(bVal) : bVal.localeCompare(aVal);
        }
        return newDir === 'asc' ? aVal - bVal : bVal - aVal;
      });
      
      // Re-render table
      tableBody.html('');
      jurisdictionStats.forEach(stat => {
        const trendClass = stat.trend > 2 ? 'trend-up' : (stat.trend < -2 ? 'trend-down' : 'trend-neutral');
        const trendIcon = stat.trend > 2 ? '↑' : (stat.trend < -2 ? '↓' : '→');
        const trendText = `${trendIcon} ${Math.abs(stat.trend).toFixed(1)}%`;
        
        const row = tableBody.append('tr');
        
        row.append('td')
          .html(`<div class="jurisdiction-cell">
            <span class="color-indicator" style="background: ${getCurrentColorScale()(stat.jurisdiction)}"></span>
            <span>${stat.jurisdiction}</span>
          </div>`);
        
        row.append('td').text(stat.total.toLocaleString());
        row.append('td').text(Math.round(stat.average).toLocaleString());
        row.append('td').html(`<strong>${monthNames[stat.maxMonth]}</strong> (${stat.max.toLocaleString()})`);
        row.append('td').html(`<strong>${monthNames[stat.minMonth]}</strong> (${stat.min.toLocaleString()})`);
        row.append('td')
          .attr('class', trendClass)
          .text(trendText);
      });
    });
  }
  
  // Populate table after initial render
  setTimeout(populateDataTable, 100);
  
}).catch(err => {
  console.error('Failed to load Q1 data:', err);
  d3.select('#rq1-chart').append('div')
    .style('padding', '20px')
    .style('text-align', 'center')
    .style('color', '#d00')
    .html(`<strong>Error loading data:</strong> ${err.message}`);
});

})();


// ── main.js
// Main JavaScript for navigation and interactive features across all pages

// ===== NAVIGATION =====

// Update active navigation link based on current page
document.addEventListener('DOMContentLoaded', () => {
    const currentPage = window.location.pathname.split('/').pop() || 'index.html';
    
    document.querySelectorAll('.nav-link').forEach(link => {
        const href = link.getAttribute('href');
        if (href === currentPage || (currentPage === '' && href === 'index.html')) {
            link.classList.add('active');
        } else {
            link.classList.remove('active');
        }
    });
});

// Add shadow to navbar on scroll
window.addEventListener('scroll', () => {
    const navbar = document.querySelector('.navbar');
    if (window.scrollY > 50) {
        navbar.classList.add('scrolled');
    } else {
        navbar.classList.remove('scrolled');
    }
});

// ===== INTERSECTION OBSERVER FOR ANIMATIONS =====

const observerOptions = {
    threshold: 0.1,
    rootMargin: '0px 0px -100px 0px'
};

const observer = new IntersectionObserver((entries) => {
    entries.forEach(entry => {
        if (entry.isIntersecting) {
            entry.target.style.opacity = '1';
            entry.target.style.transform = 'translateY(0)';
        }
    });
}, observerOptions);

// Observe all sections
document.querySelectorAll('.section').forEach(section => {
    section.style.opacity = '0';
    section.style.transform = 'translateY(30px)';
    section.style.transition = 'opacity 0.6s ease-out, transform 0.6s ease-out';
    observer.observe(section);
});

// ===== STATS COUNTER ANIMATION (Home Page) =====

function animateCounter(element, target, duration = 2000) {
    const start = 0;
    const increment = target / (duration / 16); // 60fps
    let current = start;
    
    const timer = setInterval(() => {
        current += increment;
        if (current >= target) {
            element.textContent = target;
            clearInterval(timer);
        } else {
            element.textContent = Math.floor(current);
        }
    }, 16);
}

// Animate counters when hero section is visible
const hero = document.querySelector('.hero');
if (hero) {
    const heroObserver = new IntersectionObserver((entries) => {
        entries.forEach(entry => {
            if (entry.isIntersecting) {
                const statNumbers = entry.target.querySelectorAll('.stat-number');
                statNumbers.forEach(stat => {
                    const target = parseInt(stat.textContent.replace('+', ''));
                    if (!isNaN(target)) {
                        stat.textContent = '0';
                        animateCounter(stat, target);
                    }
                });
                heroObserver.unobserve(entry.target);
            }
        });
    }, { threshold: 0.5 });
    
    heroObserver.observe(hero);
}

// ===== MOBILE NAVIGATION =====

function setupMobileNav() {
    const navContainer = document.querySelector('.nav-container');
    const navMenu = document.querySelector('.nav-menu');
    
    // Create hamburger button if it doesn't exist
    if (!document.querySelector('.nav-toggle')) {
        const navToggle = document.createElement('button');
        navToggle.className = 'nav-toggle';
        navToggle.setAttribute('aria-label', 'Toggle navigation menu');
        navToggle.setAttribute('aria-expanded', 'false');
        navToggle.innerHTML = '<span></span>';
        navContainer.appendChild(navToggle);
        
        // Create overlay if it doesn't exist
        if (!document.querySelector('.nav-overlay')) {
            const overlay = document.createElement('div');
            overlay.className = 'nav-overlay';
            document.body.appendChild(overlay);
        }
        
        const overlay = document.querySelector('.nav-overlay');
        
        // Toggle menu function
        function toggleMenu() {
            const isOpen = navMenu.classList.contains('active');
            
            navMenu.classList.toggle('active');
            navToggle.classList.toggle('active');
            overlay.classList.toggle('active');
            document.body.classList.toggle('menu-open');
            
            navToggle.setAttribute('aria-expanded', !isOpen);
        }
        
        // Close menu function
        function closeMenu() {
            navMenu.classList.remove('active');
            navToggle.classList.remove('active');
            overlay.classList.remove('active');
            document.body.classList.remove('menu-open');
            navToggle.setAttribute('aria-expanded', 'false');
        }
        
        // Event listeners
        navToggle.addEventListener('click', (e) => {
            e.stopPropagation();
            toggleMenu();
        });
        
        overlay.addEventListener('click', closeMenu);
        
        // Close menu when clicking a link
        document.querySelectorAll('.nav-link').forEach(link => {
            link.addEventListener('click', closeMenu);
        });
        
        // Close menu on escape key
        document.addEventListener('keydown', (e) => {
            if (e.key === 'Escape' && navMenu.classList.contains('active')) {
                closeMenu();
            }
        });
        
        // Close menu on resize if going to desktop
        window.addEventListener('resize', () => {
            if (window.innerWidth > 768) {
                closeMenu();
            }
        });
    }
}

// Initialize mobile nav
document.addEventListener('DOMContentLoaded', setupMobileNav);

// ===== PRINT FRIENDLY =====

window.addEventListener('beforeprint', () => {
    // Expand all charts before printing
    document.querySelectorAll('.chart-container, .map-container').forEach(container => {
        container.style.pageBreakInside = 'avoid';
    });
});

// ===== LOADING STATE =====

window.addEventListener('load', () => {
    document.body.classList.add('loaded');
    
    // Add a subtle fade-in animation
    if (!document.querySelector('#loading-styles')) {
        const style = document.createElement('style');
        style.id = 'loading-styles';
        style.textContent = `
            body {
                opacity: 0;
                transition: opacity 0.3s ease-in;
            }
            
            body.loaded {
                opacity: 1;
            }
        `;
        document.head.appendChild(style);
    }
});

// ===== ACCESSIBILITY =====

// Add skip to content link
const skipLink = document.createElement('a');
skipLink.href = '#main-content';
skipLink.className = 'skip-link';
skipLink.textContent = 'Skip to main content';
skipLink.style.cssText = `
    position: absolute;
    top: -100px;
    left: 0;
    background: var(--beige-700);
    color: white;
    padding: 0.75rem 1rem;
    text-decoration: none;
    z-index: 10000;
    font-weight: 600;
    border-radius: 0 0 0.375rem 0;
    transition: top 0.2s ease;
`;
skipLink.addEventListener('focus', () => {
    skipLink.style.top = '0';
});
skipLink.addEventListener('blur', () => {
    skipLink.style.top = '-100px';
});
document.body.insertBefore(skipLink, document.body.firstChild);

// Add main-content id to first section
const firstSection = document.querySelector('.section, .hero');
if (firstSection && !firstSection.id) {
    firstSection.id = 'main-content';
}

// ===== SMOOTH SCROLL FOR ANCHOR LINKS =====

document.querySelectorAll('a[href^="#"]').forEach(anchor => {
    anchor.addEventListener('click', function (e) {
        const targetId = this.getAttribute('href');
        if (targetId === '#' || targetId === '#main-content') return;
        
        const targetElement = document.querySelector(targetId);
        if (targetElement) {
            e.preventDefault();
            const navHeight = document.querySelector('.navbar')?.offsetHeight || 0;
            const targetPosition = targetElement.offsetTop - navHeight;
            
            window.scrollTo({
                top: targetPosition,
                behavior: 'smooth'
            });
        }
    });
});

// ===== CONSOLE MESSAGE =====

console.log('%c🎓 COS30045 Traffic Infraction Analysis', 'color: #2563eb; font-size: 20px; font-weight: bold;');
console.log('%cWebsite built with Chart.js, D3.js, and Leaflet', 'color: #6b7280; font-size: 12px;');
console.log('%c📊 Data Visualizations Ready', 'color: #10b981; font-size: 14px; font-weight: bold;');

// ===== UTILITY: Export Data =====

window.exportData = function(rq) {
    if (typeof DATA === 'undefined') {
        console.error('DATA is not available on this page');
        return;
    }
    
    const dataToExport = DATA[rq];
    if (!dataToExport) {
        console.error(`No data found for ${rq}`);
        return;
    }
    
    const dataStr = JSON.stringify(dataToExport, null, 2);
    const dataBlob = new Blob([dataStr], { type: 'application/json' });
    const url = URL.createObjectURL(dataBlob);
    const link = document.createElement('a');
    link.href = url;
    link.download = `${rq}_data.json`;
    link.click();
    URL.revokeObjectURL(url);
    
    console.log(`✓ Exported ${rq} data`);
};

// Log available export function
if (typeof DATA !== 'undefined') {
    console.log('%cTip: Use exportData("rq1") to download research data', 'color: #f59e0b; font-size: 11px;');
}

// ===== KEYBOARD NAVIGATION =====

document.addEventListener('keydown', (e) => {
    // Navigate with arrow keys (only on home page with multiple sections)
    if (document.querySelectorAll('.section').length > 2 && (e.key === 'ArrowDown' || e.key === 'ArrowUp')) {
        const sections = Array.from(document.querySelectorAll('.section, .hero'));
        const currentScroll = window.scrollY;
        const navHeight = document.querySelector('.navbar')?.offsetHeight || 0;
        
        let currentIndex = sections.findIndex(section => {
            const top = section.offsetTop - navHeight;
            const bottom = top + section.offsetHeight;
            return currentScroll >= top && currentScroll < bottom;
        });
        
        if (e.key === 'ArrowDown' && currentIndex < sections.length - 1) {
            e.preventDefault();
            const nextSection = sections[currentIndex + 1];
            const targetPosition = nextSection.offsetTop - navHeight;
            window.scrollTo({ top: targetPosition, behavior: 'smooth' });
        } else if (e.key === 'ArrowUp' && currentIndex > 0) {
            e.preventDefault();
            const prevSection = sections[currentIndex - 1];
            const targetPosition = prevSection.offsetTop - navHeight;
            window.scrollTo({ top: targetPosition, behavior: 'smooth' });
        }
    }
});

// ===== RESEARCH CARD ANIMATIONS (Home Page) =====

const researchCards = document.querySelectorAll('.research-card');
if (researchCards.length > 0) {
    researchCards.forEach((card, index) => {
        card.style.opacity = '0';
        card.style.transform = 'translateY(30px)';
        card.style.transition = `opacity 0.6s ease-out ${index * 0.1}s, transform 0.6s ease-out ${index * 0.1}s`;
        
        const cardObserver = new IntersectionObserver((entries) => {
            entries.forEach(entry => {
                if (entry.isIntersecting) {
                    entry.target.style.opacity = '1';
                    entry.target.style.transform = 'translateY(0)';
                    cardObserver.unobserve(entry.target);
                }
            });
        }, { threshold: 0.1 });
        
        cardObserver.observe(card);
    });
}

// ── script/load-q1data.js
// load-q1data.js
// Loads `data/Q1.csv` and exposes the parsed rows to global hook functions.
// Intended to run after D3 is available on the page.

(function(){
  function parseRow(row){
    const JURISDICTION = (row.JURISDICTION === undefined || row.JURISDICTION === '') ? null : row.JURISDICTION.toString().toUpperCase().trim();

    function parseNumber(v){
      if(v === undefined || v === null || v === '') return null;
      const n = +v.toString().replace(/[^0-9.\-]/g, '');
      return Number.isFinite(n) ? n : null;
    }

    const Month = parseNumber(row.Month);
    const Sum_FINES = parseNumber(row['Sum(FINES)']);

    return {
      JURISDICTION,
      Month,
      Sum_FINES,
      // keep original row for debugging
      _raw: row
    };
  }

  function loadQ1Data(){
    return d3.csv('data/Q1.csv', parseRow)
      .then(data => {
        // Provide data to optional global handlers (if present)
        if(typeof window.onQ1DataLoaded === 'function'){
          try{ window.onQ1DataLoaded(data); }catch(e){ console.warn('onQ1DataLoaded failed', e); }
        }

        console.log('Q1 data loaded:', data.length, 'rows');
        return data;
      })
      .catch(err => {
        console.error('Error loading Q1.csv:', err);
        throw err;
      });
  }

  // Auto-run the loader when script is included (matches the example behaviour)
  if(typeof d3 !== 'undefined'){
    loadQ1Data();
  } else {
    console.warn('d3 not found: load-q1data.js did not auto-run. Call loadQ1Data() after d3 is available.');
  }

  // expose function globally so other scripts can call it on demand
  window.loadQ1Data = loadQ1Data;
})();


### data: data/Q1.csv
JURISDICTION, Month, Sum(FINES)
ACT, 1, 6150
ACT, 2, 6251
ACT, 3, 7427
ACT, 4, 5674
ACT, 5, 5998
ACT, 6, 4248
ACT, 7, 4659
ACT, 8, 5469
ACT, 9, 5435
ACT, 10, 5463
ACT, 11, 6053
ACT, 12, 6019
NSW, 1, 64424
NSW, 2, 67824
NSW, 3, 77788
NSW, 4, 68122
NSW, 5, 78818
NSW, 6, 75305
NSW, 7, 76913
NSW, 8, 80241
NSW, 9, 76638
NSW, 10, 72135
NSW, 11, 79953
NSW, 12, 87511
NT, 1, 5000
NT, 2, 4987
NT, 3, 5535
NT, 4, 3880
NT, 5, 2946
NT, 6, 2957
NT, 7, 3651
NT, 8, 4174
NT, 9, 3552
NT, 10, 4343
NT, 11, 3378
NT, 12, 3652
QLD, 1, 65403
QLD, 2, 64173
QLD, 3, 67284
QLD, 4, 60494
QLD, 5, 66565
QLD, 6, 69567
QLD, 7, 66461
QLD, 8, 66252
QLD, 9, 64623
QLD, 10, 66794
QLD, 11, 65052
QLD, 12, 72215
SA, 1, 16191
SA, 2, 16285
SA, 3, 16665
SA, 4, 15370
SA, 5, 14617
SA, 6, 13566
SA, 7, 14852
SA, 8, 14762
SA, 9, 13270
SA, 10, 16337
SA, 11, 15565
SA, 12, 17101
... 36 more rows